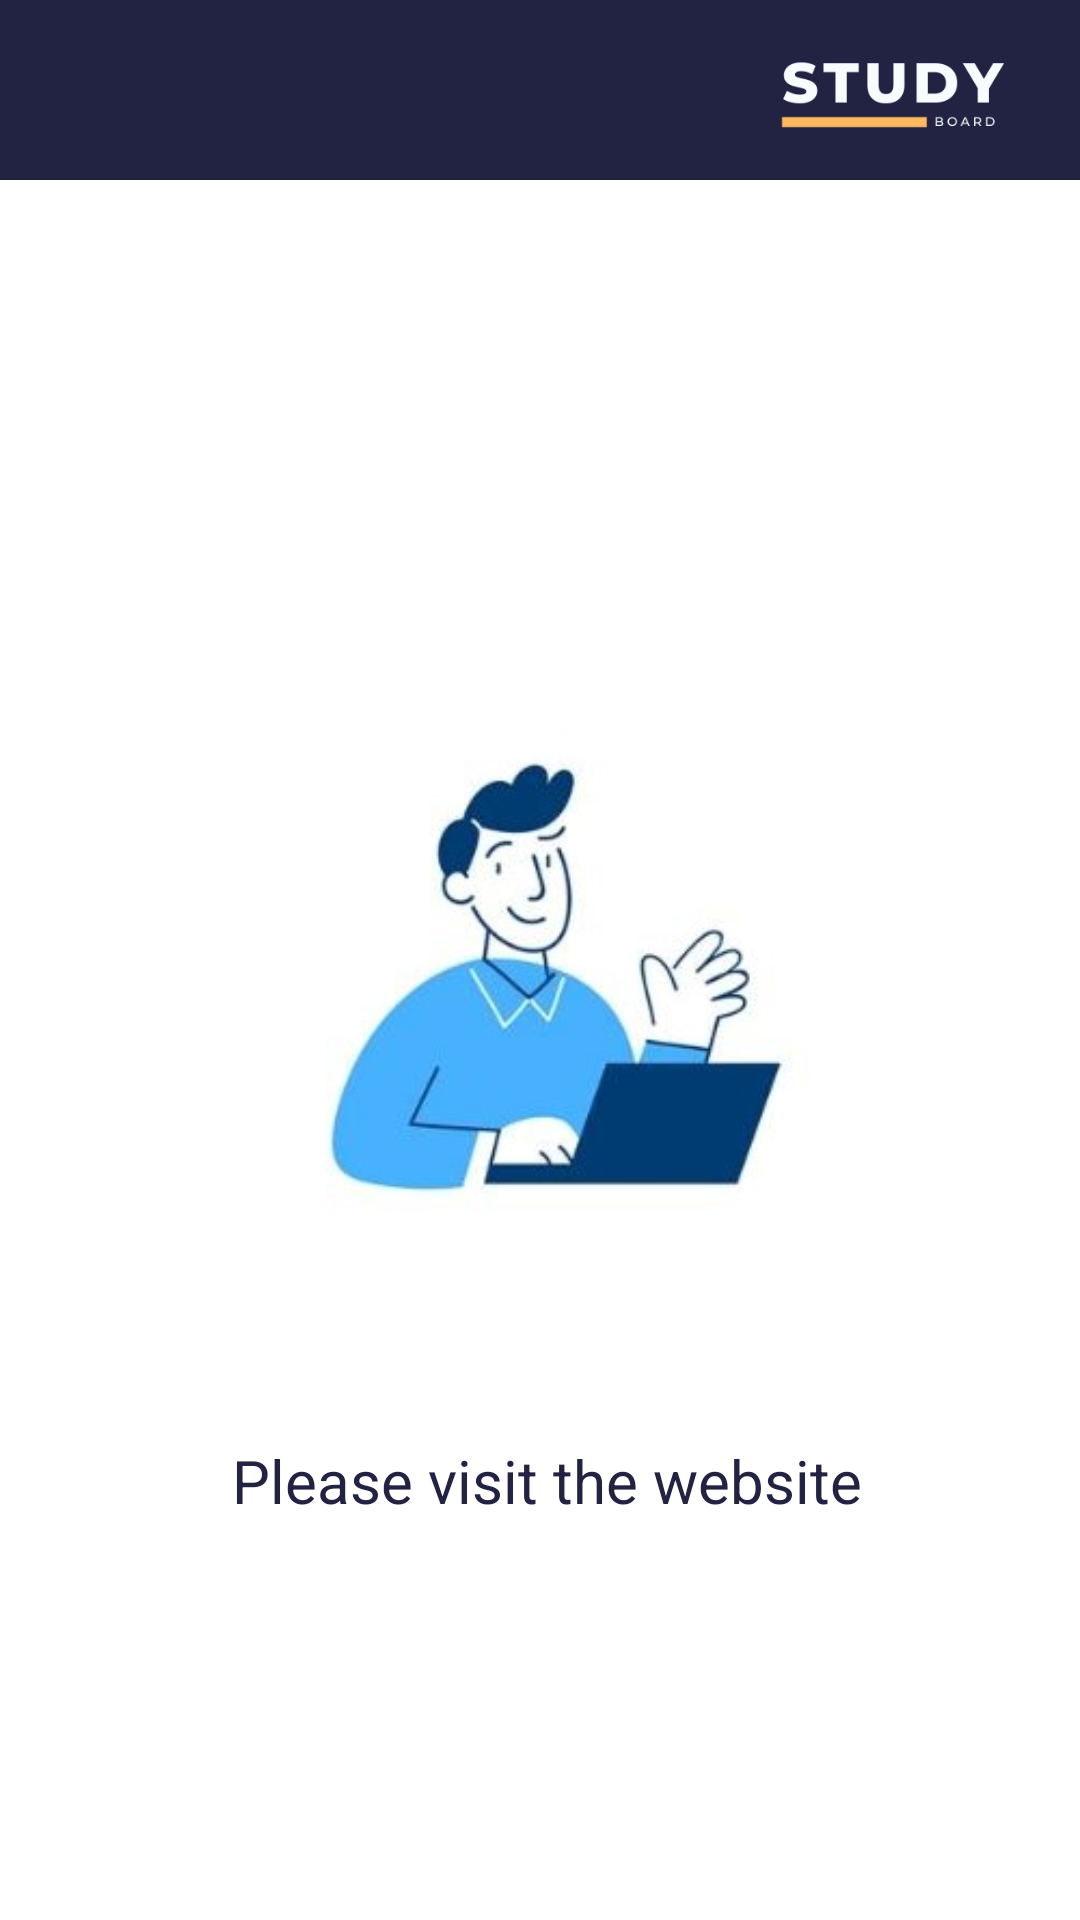

Produce the Android XML layout that renders to this screen, including the resource entries it uses.
<!-- AndroidManifest.xml: application theme Theme.Final_project_y -->
<!-- res/layout/activity_link.xml -->
<?xml version="1.0" encoding="utf-8"?>
<RelativeLayout
    xmlns:android="http://schemas.android.com/apk/res/android"
    android:layout_width="match_parent"
    android:layout_height="match_parent"
    android:background="#fff">
    <include android:id="@+id/nav" layout="@layout/item_nav_bar"/>

    <ImageView
        android:layout_width="387dp"
        android:layout_height="200dp"
        android:layout_centerInParent="true"
        android:src="@drawable/link" />

    <TextView
        android:id="@+id/lets_get"
        android:layout_width="wrap_content"
        android:layout_height="wrap_content"
        android:layout_centerHorizontal="true"
        android:layout_marginTop="480dp"
        android:layout_marginBottom="25dp"
        android:text=" Please visit the website"
        android:textColor="#222242"
        android:textSize="20sp" />

</RelativeLayout>
<!-- res/layout/item_nav_bar.xml (included above) -->
<LinearLayout
    android:layout_width="match_parent"
    android:layout_height="60dp"
    android:layout_weight="1"
    android:background="@color/my_dark_blue"
    xmlns:android="http://schemas.android.com/apk/res/android">
    <ImageView
        android:id="@+id/back_to_main_page"
        android:layout_width="40dp"
        android:layout_height="40dp"
        android:src="@drawable/left_arrow_48_white"
        android:layout_marginStart="20dp"
        android:layout_marginTop="10dp"/>
    <View
        android:layout_width="0dp"
        android:layout_height="match_parent"
        android:layout_weight="1"/>
    <ImageView
        android:id="@+id/logo"
        android:layout_width="80dp"
        android:layout_height="40dp"
        android:src="@drawable/logo_dark"
        android:layout_marginTop="10dp"
        android:layout_marginEnd="20dp"/>
</LinearLayout>
<!-- resources referenced by this layout -->
<resources>
  <color name="my_dark_blue">#222242</color>
  <!-- drawable link: jpg bitmap (drawable-mdpi, 34544 bytes) -->
  <!-- drawable logo_dark: png bitmap (drawable-v24, 7380 bytes) -->
  <style name="Theme.Final_project_y" parent="Theme.AppCompat.DayNight.DarkActionBar">
          
          <item name="colorPrimary">@color/purple_500</item>
          <item name="colorPrimaryVariant">@color/purple_700</item>
          <item name="colorOnPrimary">@color/white</item>
          
          <item name="colorSecondary">@color/teal_200</item>
          <item name="colorSecondaryVariant">@color/teal_700</item>
          <item name="colorOnSecondary">@color/black</item>
          
          <item name="android:statusBarColor" tools:targetApi="l">?attr/colorPrimaryVariant</item>
          
      </style>
  <color name="purple_500">#222242</color>
  <color name="purple_700">#2A3D6C </color>
  <color name="white">#FFFFFFFF</color>
  <color name="teal_200">#2A3D6C</color>
  <color name="teal_700">#2A3D6C</color>
  <color name="black">#FF000000</color>
</resources>
